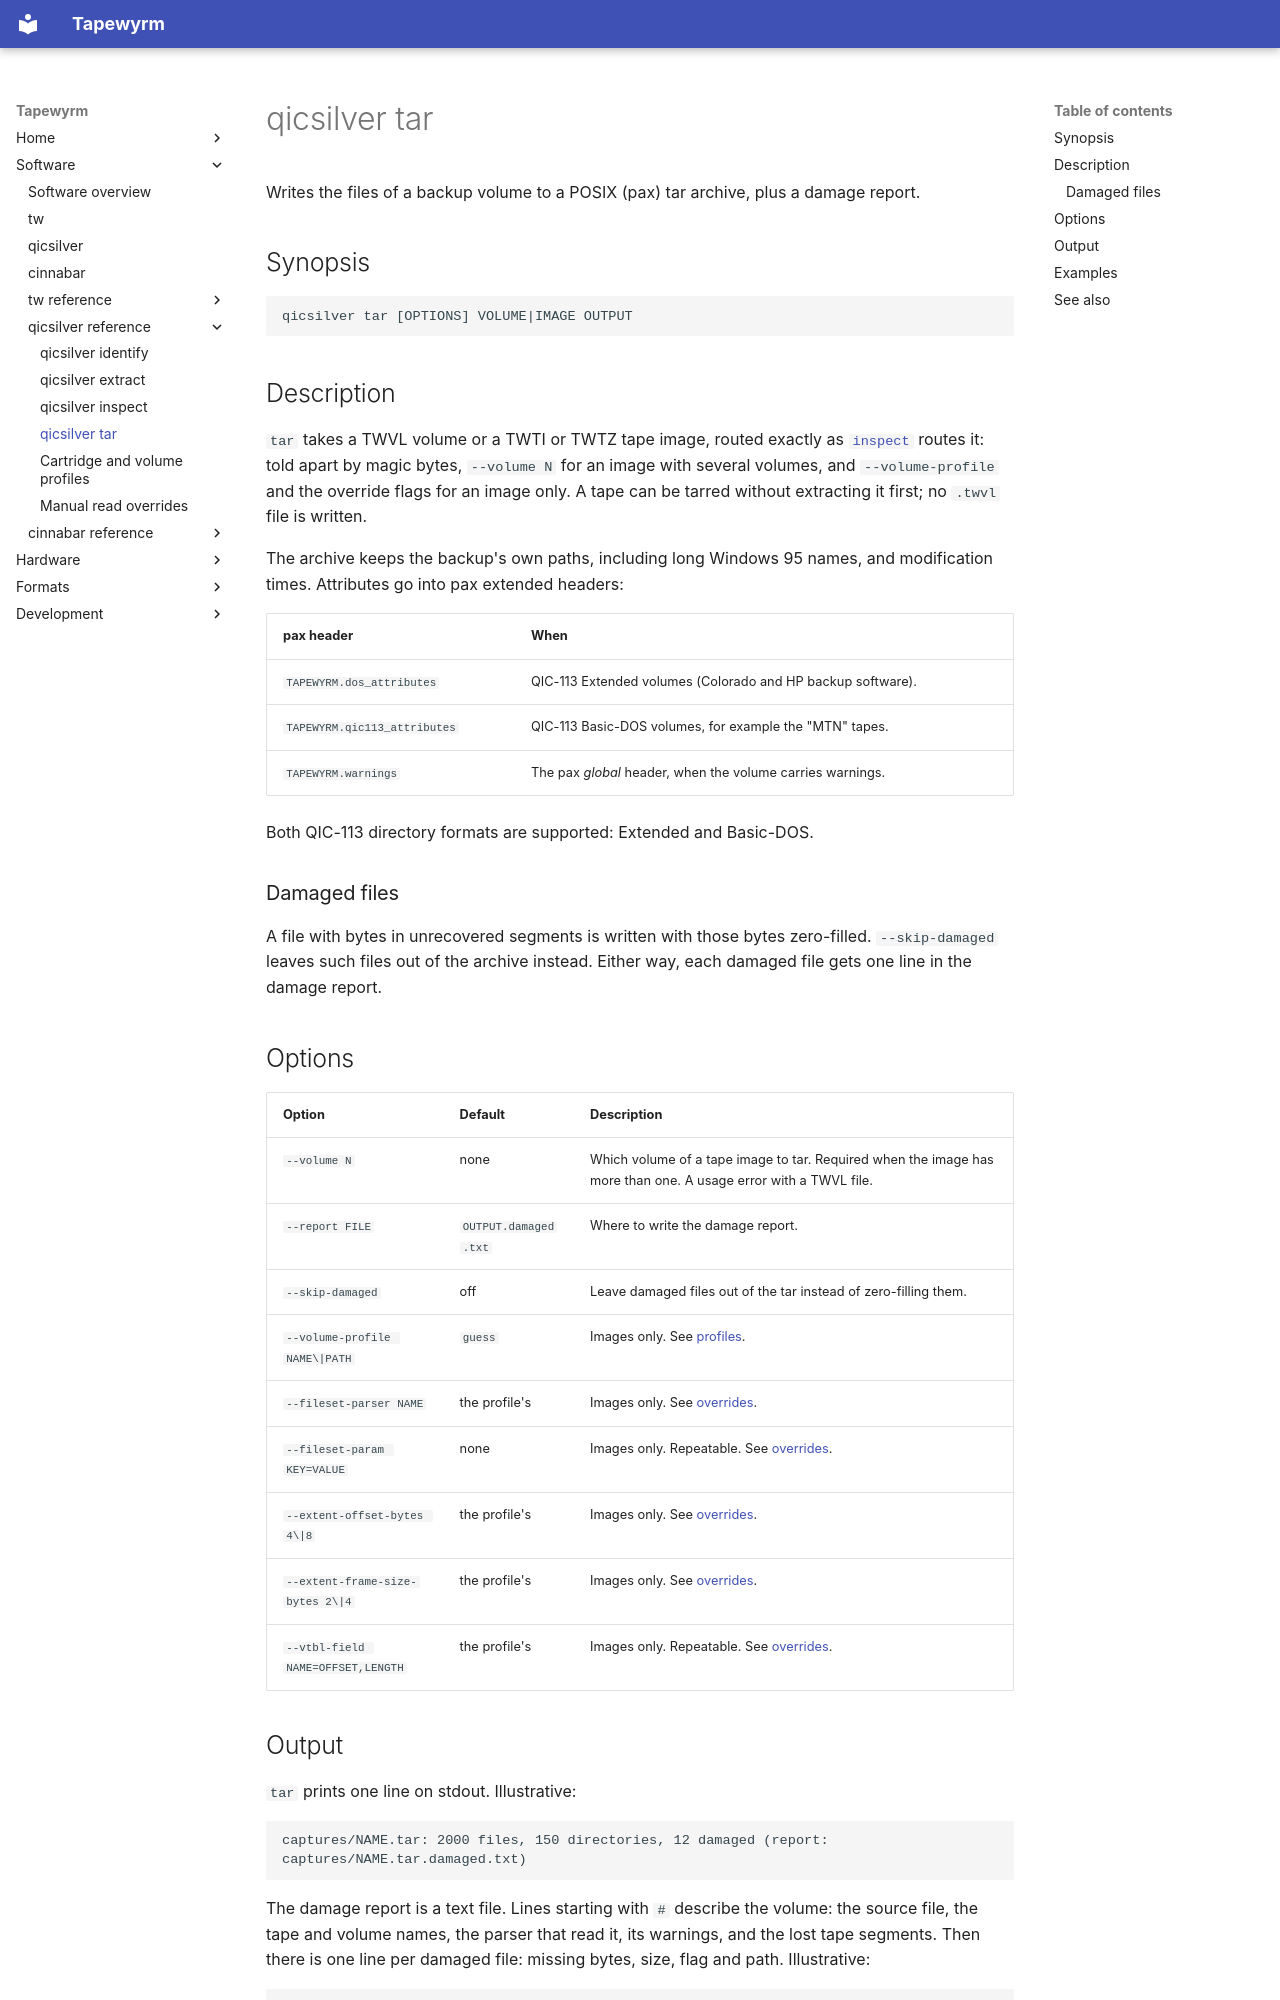

repository: indrora/tapewyrm · page: qicsilver/tar/index.html · generator: mkdocs

# qicsilver tar

Writes the files of a backup volume to a POSIX (pax) tar archive, plus a
damage report.

## Synopsis

```text
qicsilver tar [OPTIONS] VOLUME|IMAGE OUTPUT
```

## Description

`tar` takes a TWVL volume or a TWTI or TWTZ tape image, routed exactly as
[`inspect`](inspect.md) routes it: told apart by magic bytes, `--volume N`
for an image with several volumes, and `--volume-profile` and the override
flags for an image only. A tape can be tarred without extracting it first;
no `.twvl` file is written.

The archive keeps the backup's own paths, including long Windows 95 names,
and modification times. Attributes go into pax extended headers:

| pax header | When |
|---|---|
| `TAPEWYRM.dos_attributes` | QIC-113 Extended volumes (Colorado and HP backup software). |
| `TAPEWYRM.qic113_attributes` | QIC-113 Basic-DOS volumes, for example the "MTN" tapes. |
| `TAPEWYRM.warnings` | The pax *global* header, when the volume carries warnings. |

Both QIC-113 directory formats are supported: Extended and Basic-DOS.

### Damaged files

A file with bytes in unrecovered segments is written with those bytes
zero-filled. `--skip-damaged` leaves such files out of the archive instead.
Either way, each damaged file gets one line in the damage report.

## Options

| Option | Default | Description |
|---|---|---|
| `--volume N` | none | Which volume of a tape image to tar. Required when the image has more than one. A usage error with a TWVL file. |
| `--report FILE` | `OUTPUT.damaged.txt` | Where to write the damage report. |
| `--skip-damaged` | off | Leave damaged files out of the tar instead of zero-filling them. |
| `--volume-profile NAME\|PATH` | `guess` | Images only. See [profiles](profiles.md). |
| `--fileset-parser NAME` | the profile's | Images only. See [overrides](overrides.md). |
| `--fileset-param KEY=VALUE` | none | Images only. Repeatable. See [overrides](overrides.md). |
| `--extent-offset-bytes 4\|8` | the profile's | Images only. See [overrides](overrides.md). |
| `--extent-frame-size-bytes 2\|4` | the profile's | Images only. See [overrides](overrides.md). |
| `--vtbl-field NAME=OFFSET,LENGTH` | the profile's | Images only. Repeatable. See [overrides](overrides.md). |
